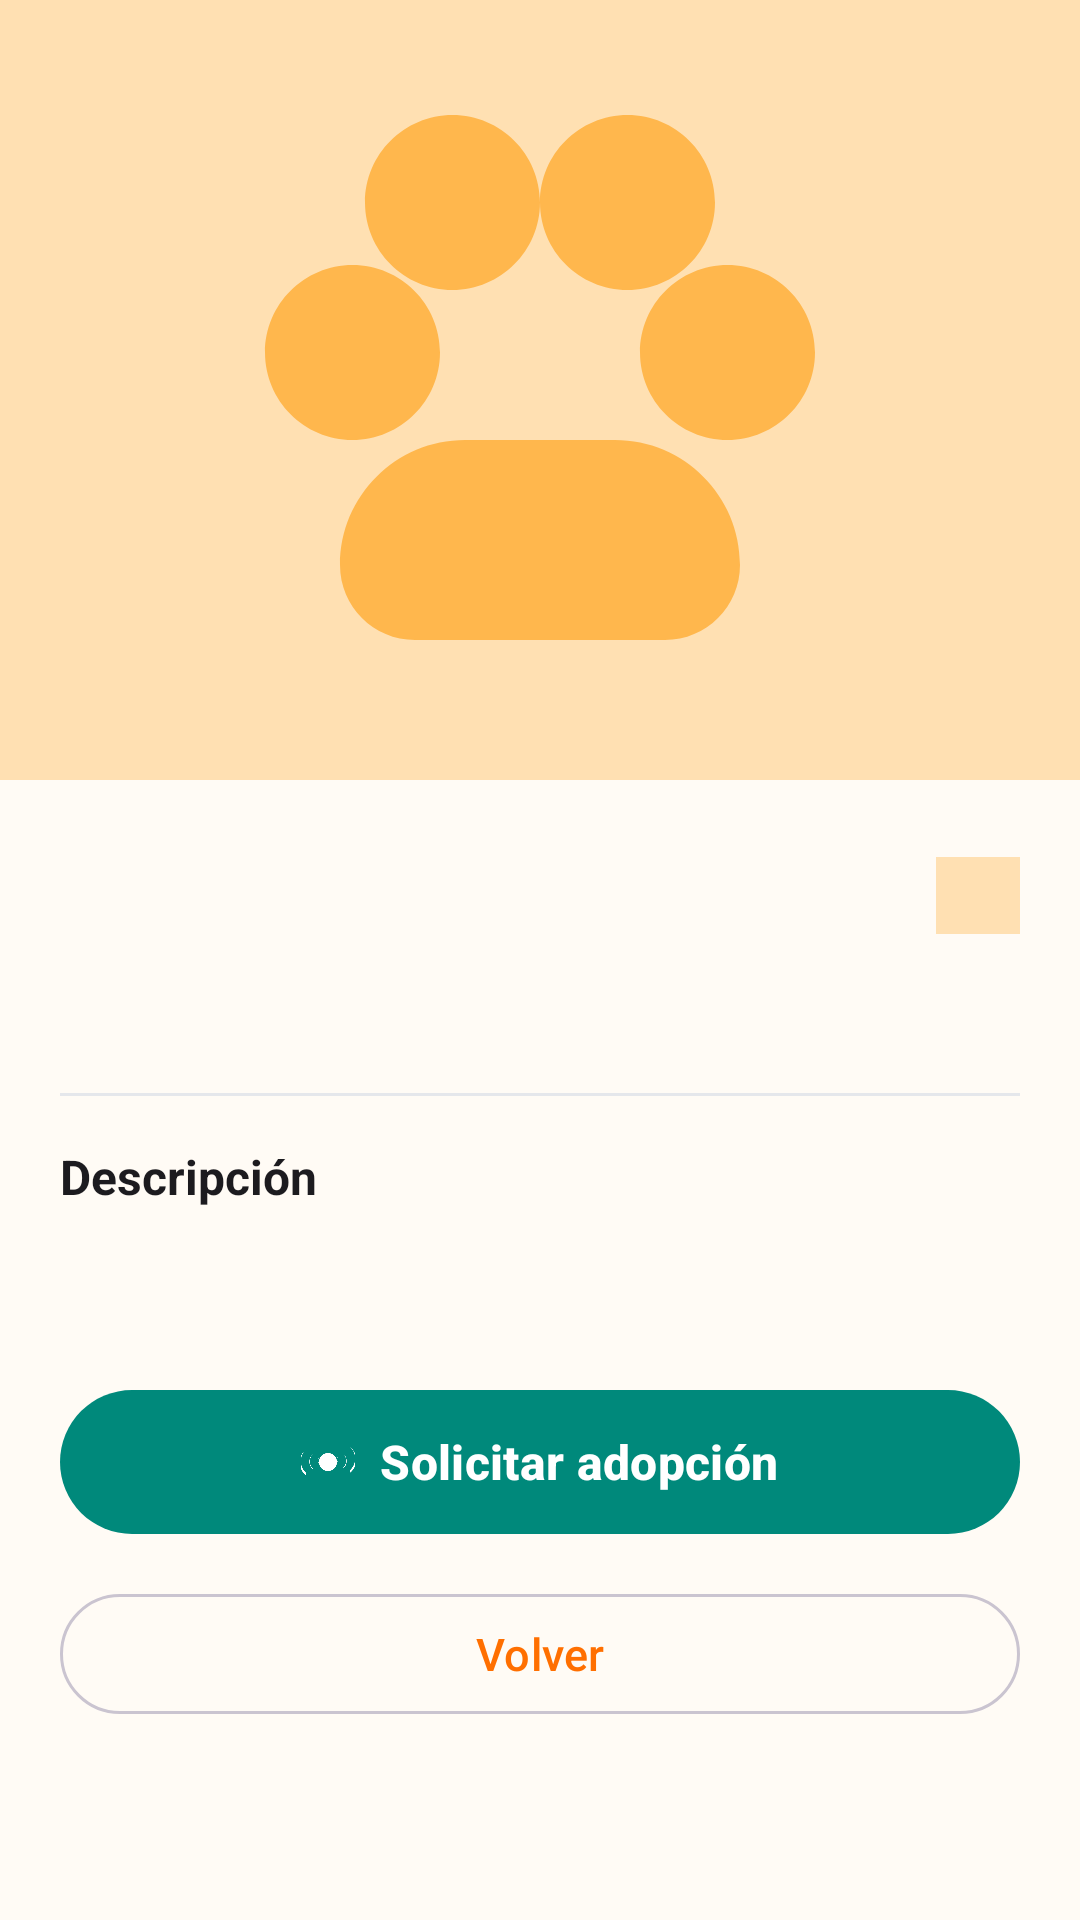

Write the Android layout XML for this screen, with the resource values it uses.
<!-- AndroidManifest.xml: application theme Theme.Proyecto_Huella_Solidaria -->
<!-- res/layout/activity_detalle_mascota.xml -->
<?xml version="1.0" encoding="utf-8"?>
<ScrollView xmlns:android="http://schemas.android.com/apk/res/android"
    xmlns:app="http://schemas.android.com/apk/res-auto"
    android:layout_width="match_parent"
    android:layout_height="match_parent"
    android:background="@color/background">

    <LinearLayout
        android:layout_width="match_parent"
        android:layout_height="wrap_content"
        android:orientation="vertical">

        
        <com.google.android.material.card.MaterialCardView
            android:layout_width="match_parent"
            android:layout_height="260dp"
            app:cardCornerRadius="0dp"
            app:cardElevation="0dp"
            app:strokeWidth="0dp"
            app:cardBackgroundColor="@color/primaryContainer">

            <ImageView
                android:layout_width="match_parent"
                android:layout_height="match_parent"
                android:scaleType="centerCrop"
                android:src="@drawable/ic_paw_filled"
                android:contentDescription="Foto de la mascota"
                android:padding="80dp"
                android:tint="@color/primaryLight" />
        </com.google.android.material.card.MaterialCardView>

        
        <LinearLayout
            android:layout_width="match_parent"
            android:layout_height="wrap_content"
            android:orientation="vertical"
            android:paddingHorizontal="20dp"
            android:paddingTop="20dp"
            android:paddingBottom="24dp">

            
            <LinearLayout
                android:layout_width="match_parent"
                android:layout_height="wrap_content"
                android:orientation="horizontal"
                android:gravity="center_vertical">

                <TextView
                    android:id="@+id/tvNombreDetalle"
                    android:layout_width="0dp"
                    android:layout_height="wrap_content"
                    android:layout_weight="1"
                    android:textSize="28sp"
                    android:textStyle="bold"
                    android:textColor="@color/textPrimary" />

                <TextView
                    android:id="@+id/tvEspecieEdad"
                    android:layout_width="wrap_content"
                    android:layout_height="wrap_content"
                    android:background="@color/primaryContainer"
                    android:textColor="@color/onPrimaryContainer"
                    android:paddingHorizontal="14dp"
                    android:paddingVertical="4dp"
                    android:textSize="13sp" />
            </LinearLayout>

            
            <TextView
                android:id="@+id/tvAlbergueDetalle"
                android:layout_width="match_parent"
                android:layout_height="wrap_content"
                android:layout_marginTop="12dp"
                android:textColor="@color/buttonAdopt"
                android:textSize="14sp" />

            
            <View
                android:layout_width="match_parent"
                android:layout_height="1dp"
                android:layout_marginVertical="16dp"
                android:background="@color/dividerColor" />

            
            <TextView
                android:layout_width="match_parent"
                android:layout_height="wrap_content"
                android:text="Descripción"
                android:textSize="16sp"
                android:textStyle="bold"
                android:textColor="@color/textPrimary" />

            <TextView
                android:id="@+id/tvDescripcion"
                android:layout_width="match_parent"
                android:layout_height="wrap_content"
                android:layout_marginTop="8dp"
                android:textSize="15sp"
                android:textColor="@color/textSecondary"
                android:lineSpacingExtra="4dp" />

            
            <com.google.android.material.button.MaterialButton
                android:id="@+id/btnSolicitarAdopcion"
                android:layout_width="match_parent"
                android:layout_height="56dp"
                android:layout_marginTop="28dp"
                android:text="@string/btn_solicitar_adopcion"
                android:textSize="16sp"
                android:textStyle="bold"
                app:cornerRadius="28dp"
                app:backgroundTint="@color/buttonAdopt"
                app:icon="@drawable/ic_adoptar"
                app:iconGravity="textStart"
                app:iconTint="@color/white" />

            <com.google.android.material.button.MaterialButton
                android:id="@+id/btnVolver"
                android:layout_width="match_parent"
                android:layout_height="48dp"
                android:layout_marginTop="12dp"
                android:text="@string/btn_volver"
                android:textSize="15sp"
                style="@style/Widget.Material3.Button.OutlinedButton"
                app:cornerRadius="24dp"
                app:strokeColor="@color/outline"
                app:backgroundTint="@color/transparent" />

        </LinearLayout>

    </LinearLayout>
</ScrollView>
<!-- resources referenced by this layout -->
<resources>
  <color name="background">#FFFBF5</color>
  <color name="buttonAdopt">#00897B</color>
  <color name="dividerColor">#E5E7EB</color>
  <color name="onPrimaryContainer">#3E1A00</color>
  <color name="outline">#CAC4D0</color>
  <color name="primaryContainer">#FFE0B2</color>
  <color name="primaryLight">#FFB74D</color>
  <color name="textPrimary">#1C1B1F</color>
  <color name="textSecondary">#6B7280</color>
  <color name="transparent">#00000000</color>
  <color name="white">#FFFFFFFF</color>
  <!-- drawable ic_adoptar (drawable) -->
  <vector xmlns:android="http://schemas.android.com/apk/res/android"
      android:width="24dp"
      android:height="24dp"
      android:viewportWidth="24"
      android:viewportHeight="24"
      android:tint="?attr/colorOnSurfaceVariant">
      <path
          android:fillColor="#000000"
          android:pathData="M12,8c-2.21,0 -4,1.79 -4,4s1.79,4 4,4 4,-1.79 4,-4 -1.79,-4 -4,-4zM8.32,12.74c-0.44,-0.34 -0.73,-0.88 -0.73,-1.49 0,-0.61 0.29,-1.15 0.73,-1.49 -0.43,0.45 -0.7,1.06 -0.7,1.73s0.27,1.28 0.7,1.73zM15.68,12.74c0.43,-0.45 0.7,-1.06 0.7,-1.73s-0.27,-1.28 -0.7,-1.73c0.44,0.34 0.73,0.88 0.73,1.49 0,0.61 -0.29,1.15 -0.73,1.49zM5.28,14.87c-0.81,-0.79 -1.32,-1.91 -1.32,-3.15 0,-1.24 0.51,-2.36 1.32,-3.15 -0.96,0.76 -1.58,1.95 -1.58,3.29s0.62,2.53 1.58,3.29zM18.72,14.87c0.96,-0.76 1.58,-1.95 1.58,-3.29s-0.62,-2.53 -1.58,-3.29c0.81,0.79 1.32,1.91 1.32,3.15 0,1.24 -0.51,2.36 -1.32,3.15zM2.22,16.81c-1.39,-1.28 -2.27,-3.13 -2.27,-5.19 0,-2.06 0.88,-3.91 2.27,-5.19 -1.68,1.32 -2.76,3.41 -2.76,5.77 0,2.36 1.08,4.45 2.76,5.77zM21.78,16.81c1.68,-1.32 2.76,-3.41 2.76,-5.77 0,-2.36 -1.08,-4.45 -2.76,-5.77 1.39,1.28 2.27,3.13 2.27,5.19 0,2.06 -0.88,3.91 -2.27,5.19z" />
  </vector>
  <!-- drawable ic_paw_filled (drawable) -->
  <vector xmlns:android="http://schemas.android.com/apk/res/android"
      android:width="48dp"
      android:height="48dp"
      android:viewportWidth="24"
      android:viewportHeight="24"
      android:tint="@color/primaryLight">
      <path
          android:fillColor="#000000"
          android:pathData="M8.5,8C6.57,8 5,6.43 5,4.5S6.57,1 8.5,1 12,2.57 12,4.5 10.43,8 8.5,8zM15.5,8c-1.93,0 -3.5,-1.57 -3.5,-3.5S13.57,1 15.5,1 19,2.57 19,4.5 17.43,8 15.5,8zM4.5,14C2.57,14 1,12.43 1,10.5S2.57,7 4.5,7 8,8.57 8,10.5 6.43,14 4.5,14zM19.5,14c-1.93,0 -3.5,-1.57 -3.5,-3.5S17.57,7 19.5,7 23,8.57 23,10.5 21.43,14 19.5,14zM17,22H7c-1.66,0 -3,-1.34 -3,-3 0,-2.76 2.24,-5 5,-5h6c2.76,0 5,2.24 5,5 0,1.66 -1.34,3 -3,3z" />
  </vector>
  <string name="btn_solicitar_adopcion">Solicitar adopción</string>
  <string name="btn_volver">Volver</string>
  <style name="Theme.Proyecto_Huella_Solidaria" parent="Base.Theme.Proyecto_Huella_Solidaria" />
  <color name="primary">#FF6F00</color>
  <color name="onPrimary">#FFFFFF</color>
  <color name="secondary">#00897B</color>
  <color name="onSecondary">#FFFFFF</color>
  <color name="secondaryContainer">#B2DFDB</color>
  <color name="onSecondaryContainer">#00201E</color>
  <color name="tertiary">#E67A5E</color>
  <color name="onTertiary">#FFFFFF</color>
  <color name="tertiaryContainer">#FFDBCF</color>
  <color name="onTertiaryContainer">#3A0E00</color>
  <color name="error">#B3261E</color>
  <color name="onError">#FFFFFF</color>
  <color name="errorContainer">#F9DEDC</color>
  <color name="onBackground">#1C1B1F</color>
  <color name="surface">#FFFFFF</color>
  <color name="onSurface">#1C1B1F</color>
  <color name="surfaceVariant">#F5F0EB</color>
  <color name="onSurfaceVariant">#49454F</color>
  <color name="outlineVariant">#E5E0D7</color>
</resources>
